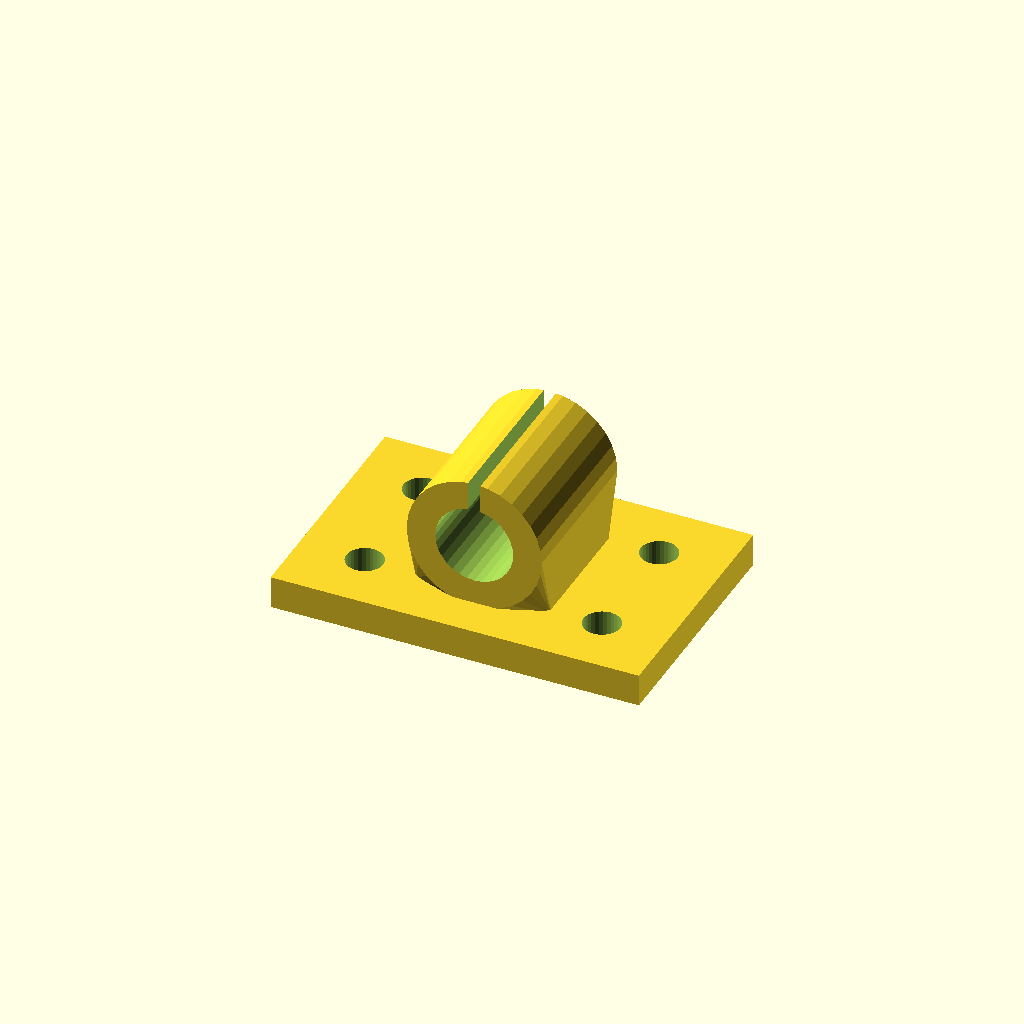
Cell 1: rendered with the file's own defaults.
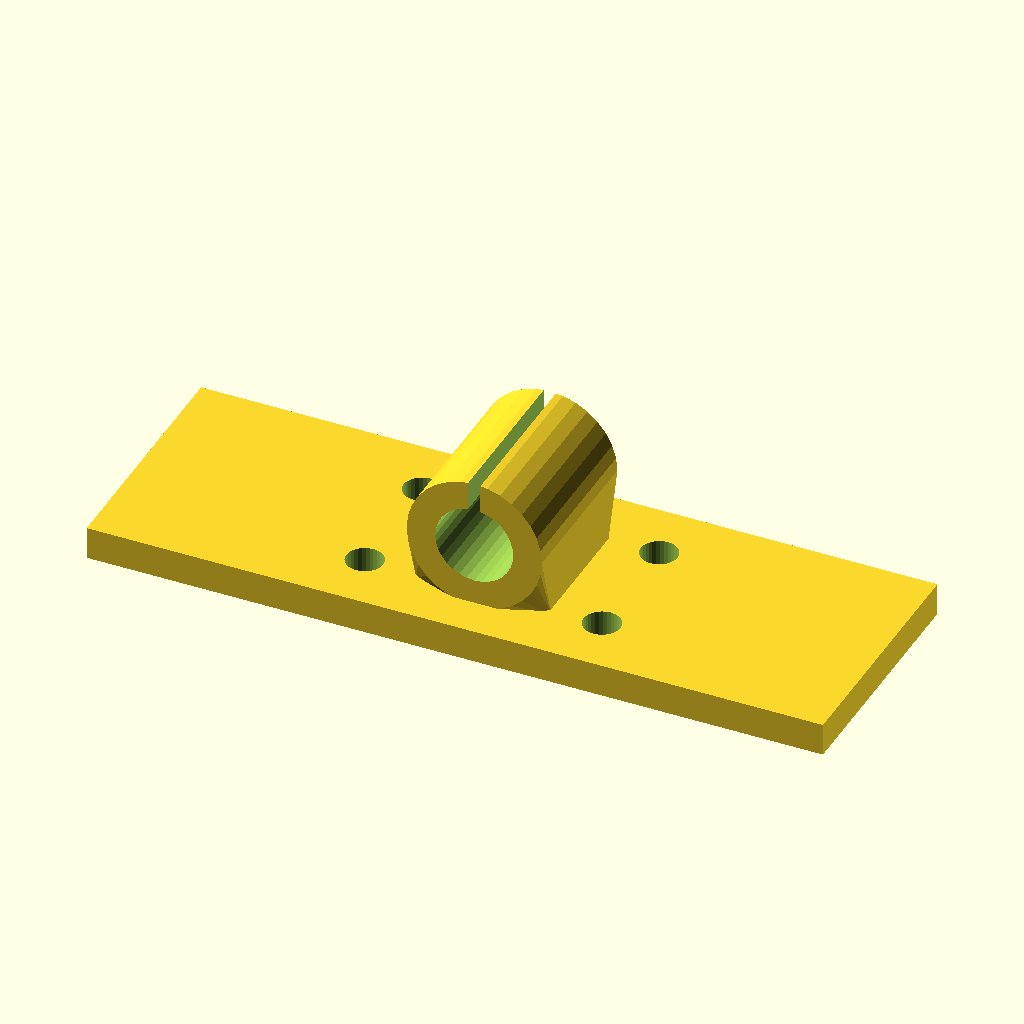
Cell 2: base_w = 180 (everything else at default).
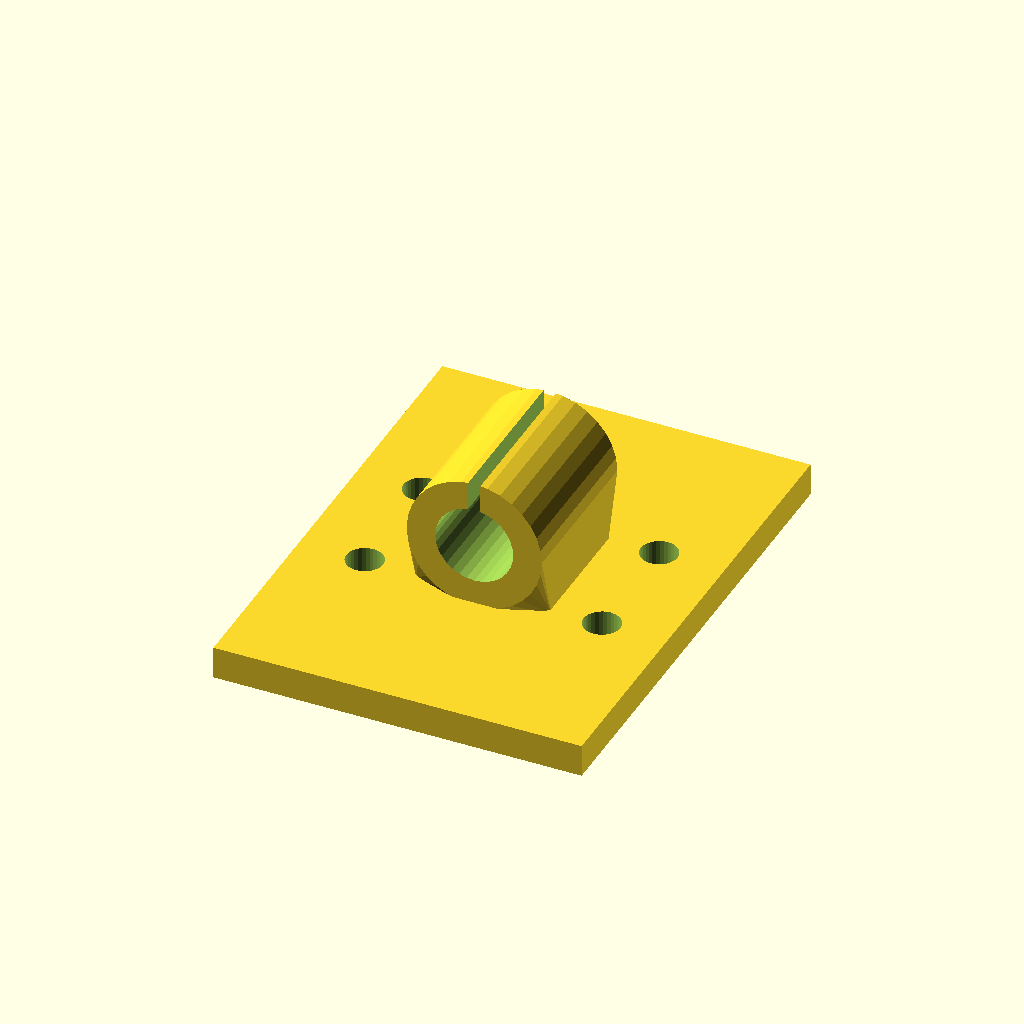
Cell 3: base_d = 120 (everything else at default).
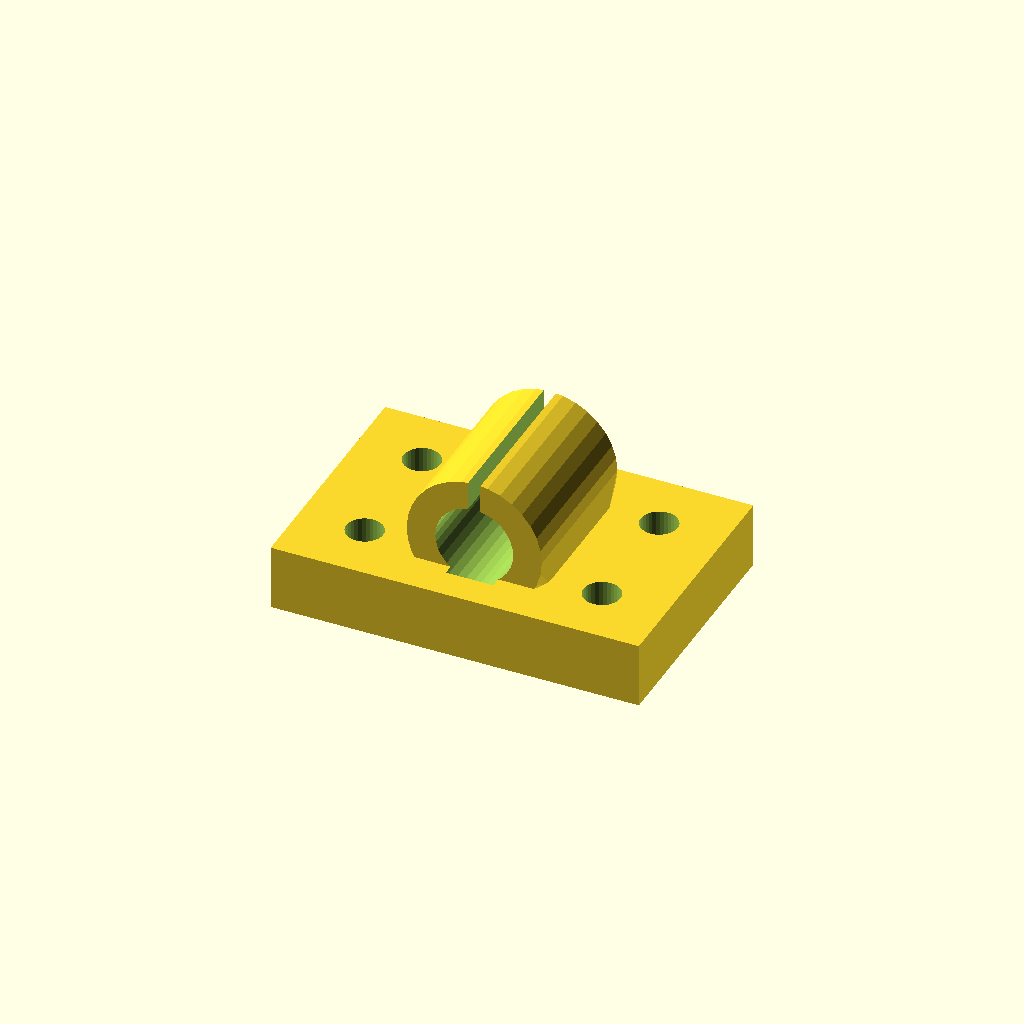
Cell 4 — base_t set to 16, the other parameters unchanged.
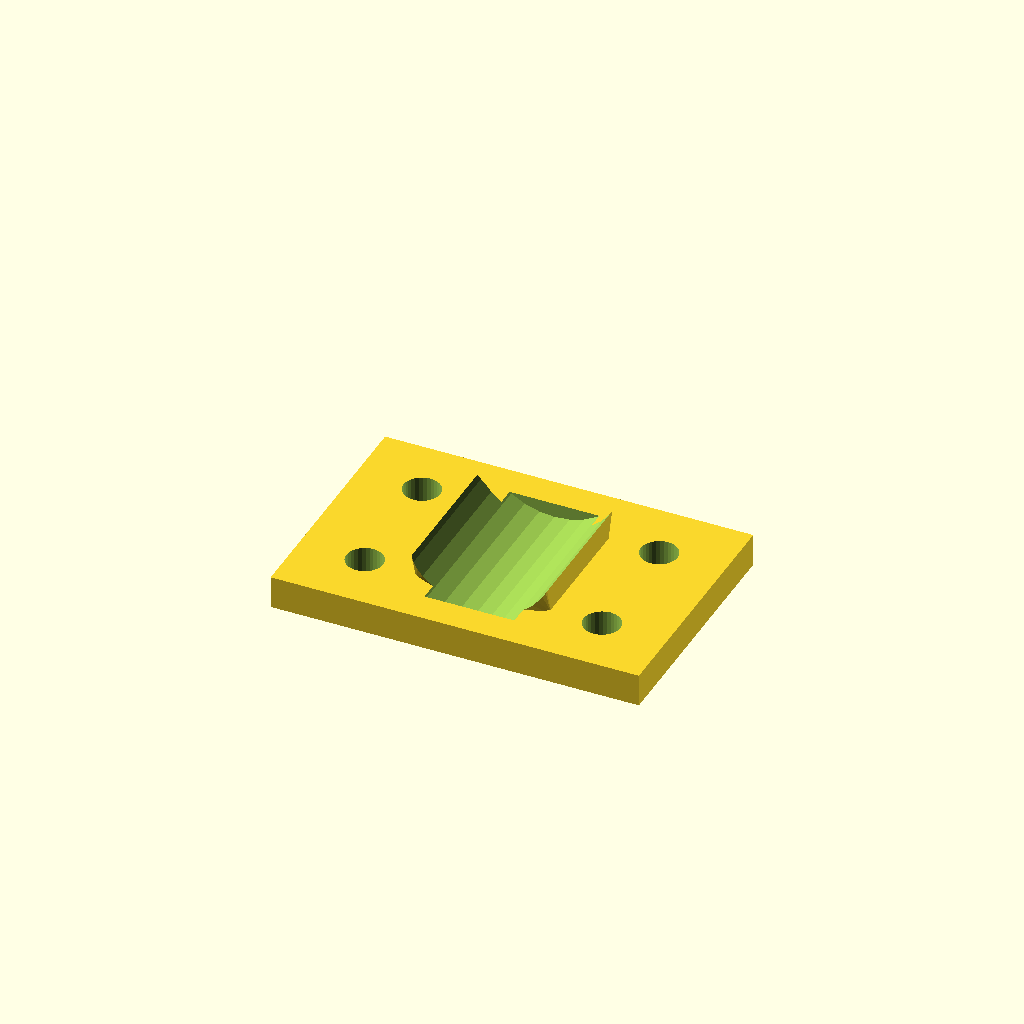
Cell 5 — bore_d set to 38.1, the other parameters unchanged.
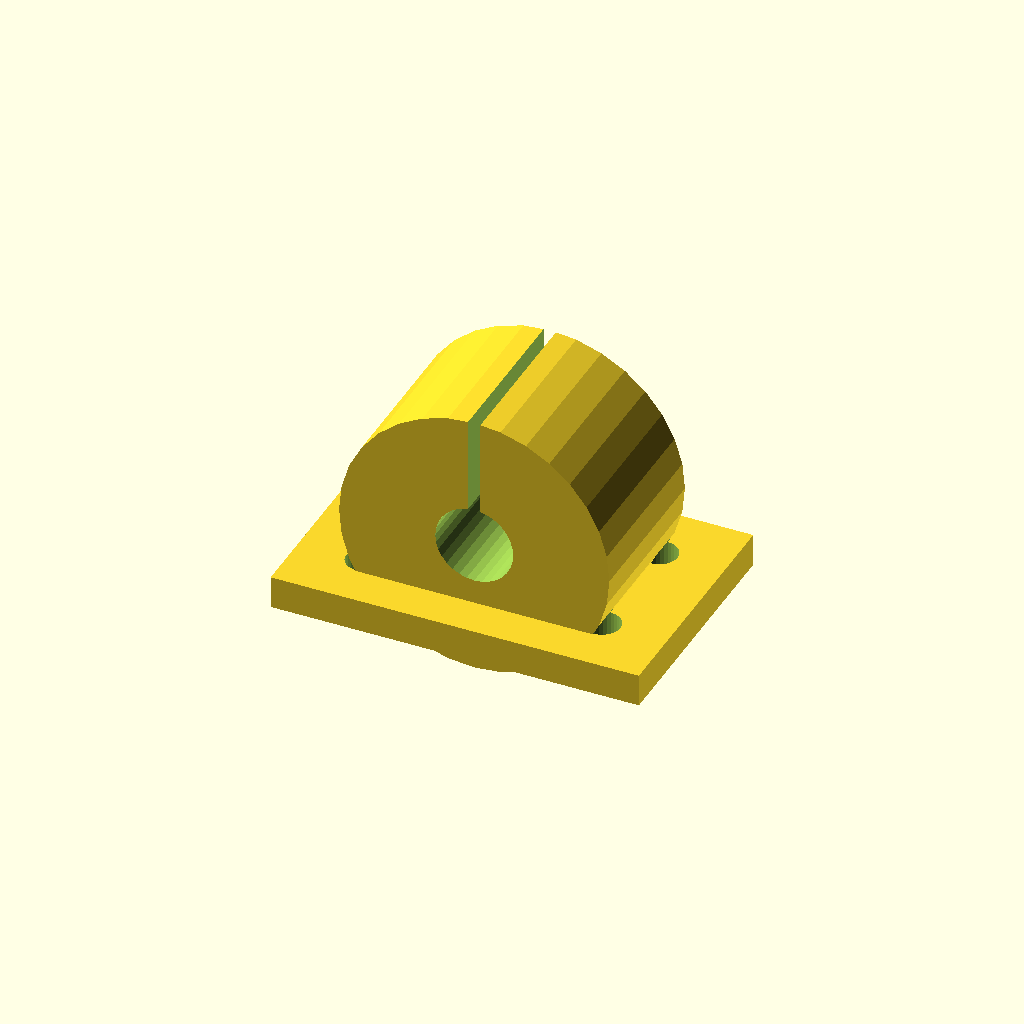
Cell 6: the same model with house_r = 33.04.
One fixed orthographic camera (rotation 55°, 0°, 25°; colour scheme Cornfield) for every cell.
Source of the model, optional_data/data/gen3/bearingblocks/part_0019.scad:
$fn = 32;

// ----------------------------------------------------------------------
// Bearing block: 90 x 60 mm base, 19.05 mm bore at 23.52 mm
// ----------------------------------------------------------------------

// --- parameters (mm) ---
base_w = 90;              // base width
base_d = 60;              // base depth
base_t = 8;               // base thickness
bore_d = 19.05;           // shaft / bearing bore
house_r = 16.52;          // housing outer radius
house_len = 39.6;         // housing length along the shaft
foot_w = 33.04;           // foot width under the housing
foot_len = 29.6;          // foot length along the shaft
axis_z = 23.52;           // bore axis height above the base
holes_d = 9;              // mounting holes
hole_x = 29;              // mounting hole spacing
groove_w = 3;             // oil groove width

difference() {
  union() {
    /* base plate with its underside on z = 0 */
    translate([0, 0, base_t / 2]) cube([base_w, base_d, base_t], center = true);
    /* hull foot: a straight web blending into the round housing */
    hull() {
      translate([0, 0, base_t - 0.5]) cube([foot_w, foot_len, 1.6], center = true);
      translate([0, 0, axis_z]) rotate([-90, 0, 0]) cylinder(h = house_len, d = 2 * house_r, center = true);
    }
  }
  /* bore through the housing, 2.5 mm clear on both sides */
  translate([0, 0, axis_z]) rotate([-90, 0, 0]) cylinder(h = house_len + 5, d = bore_d, center = true);
  /* oil groove from the top of the housing into the bore */
  translate([-groove_w / 2, -house_len / 2 - 2.5, axis_z + bore_d * 0.17]) cube([groove_w, house_len + 5, house_r + 5]);
  /* mounting holes through the base plate */
  for (hx = [-29, 29]) {
    for (hy = [-15, 15]) {
      translate([hx, hy, -2.5]) cylinder(h = base_t + 5, d = holes_d);
    }
  }
}
Parameter table extracted from the source (name, type, default, range or options):
base_w: number, default 90
base_d: number, default 60
base_t: number, default 8
bore_d: number, default 19.05
house_r: number, default 16.52
house_len: number, default 39.6
foot_w: number, default 33.04
foot_len: number, default 29.6
axis_z: number, default 23.52
holes_d: number, default 9
hole_x: number, default 29
groove_w: number, default 3
